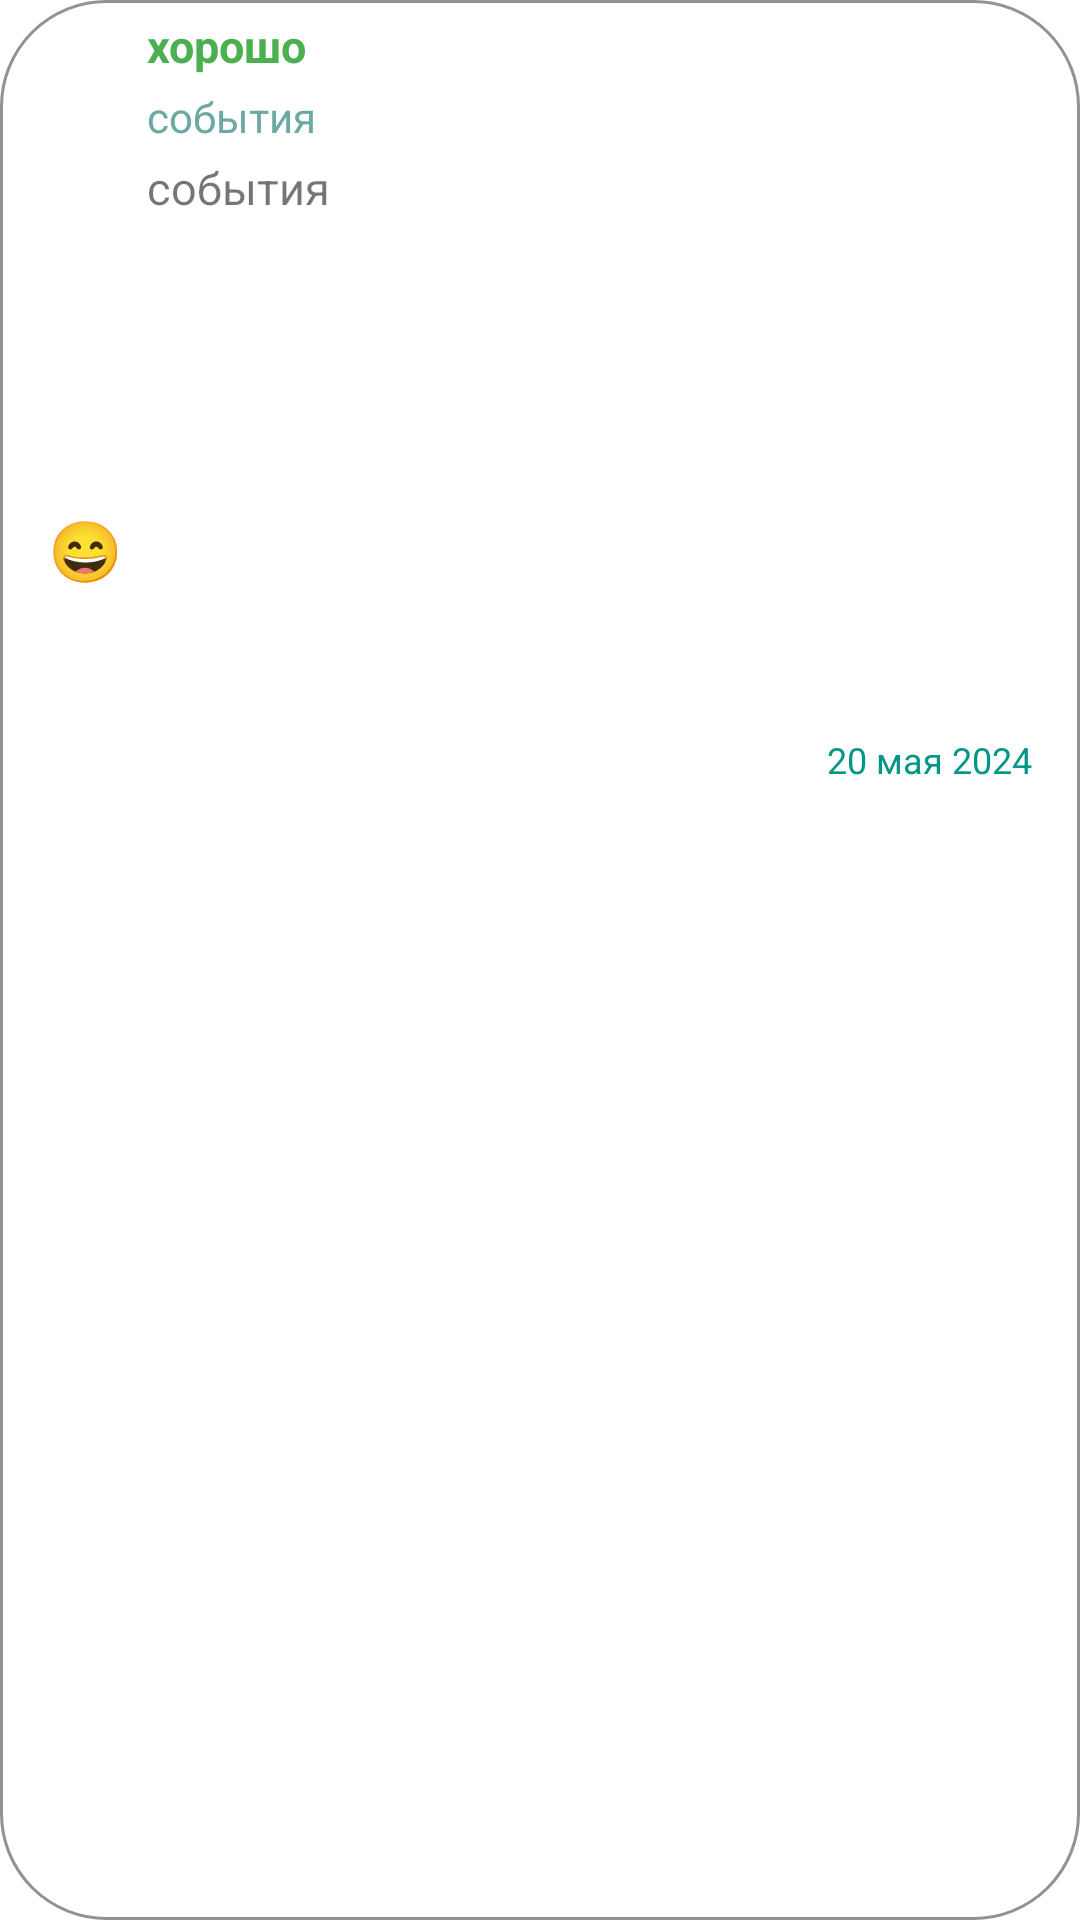

Layout XML and referenced resources for this Android screen:
<!-- AndroidManifest.xml: application theme Theme.Note_prob2 -->
<!-- res/layout/events_cell.xml -->
<?xml version="1.0" encoding="utf-8"?>
<androidx.constraintlayout.widget.ConstraintLayout xmlns:android="http://schemas.android.com/apk/res/android"
    xmlns:tools="http://schemas.android.com/tools"
    android:layout_width="match_parent"
    xmlns:app="http://schemas.android.com/apk/res-auto"
    android:id="@+id/recCardView"
    android:layout_height="wrap_content"
    android:layout_margin="8dp"

    android:background="@drawable/round_for_event"
    >


    <TextView
        android:id="@+id/smileTv"
        android:layout_width="wrap_content"
        android:layout_height="wrap_content"
        android:layout_marginStart="16dp"
        android:layout_marginTop="5dp"
        android:background="@android:color/transparent"
        android:text="😄"
        android:textColor="@color/white"


        android:textSize="20sp"
        app:layout_constraintBottom_toBottomOf="parent"
        app:layout_constraintStart_toStartOf="parent"
        app:layout_constraintTop_toTopOf="parent"
        app:layout_constraintVertical_bias="0.271" />

    <TextView
        android:id="@+id/dateTv"
        android:layout_width="wrap_content"
        android:layout_height="wrap_content"
        android:layout_gravity="center"
        android:layout_marginEnd="16dp"
        android:layout_marginTop="5dp"
        android:text="20 мая 2024"
        android:textColor="@color/head"
        android:textSize="12sp"
        app:layout_constraintBottom_toBottomOf="parent"
        app:layout_constraintEnd_toEndOf="parent"
        app:layout_constraintTop_toTopOf="parent"
        app:layout_constraintVertical_bias="0.388" />

    <TextView
        android:id="@+id/feelingsTv"
        android:layout_width="150dp"
        android:layout_height="wrap_content"
        android:layout_marginStart="8dp"
        android:layout_marginTop="5dp"
        android:text="хорошо"

        android:textColor="@color/green"
        android:textSize="15sp"
        android:textStyle="bold"
        app:layout_constraintStart_toEndOf="@+id/smileTv"
        app:layout_constraintTop_toTopOf="parent" />

    <TextView
        android:id="@+id/eventsTv"
        android:layout_width="150dp"
        android:layout_height="wrap_content"
        android:layout_marginStart="8dp"
        android:layout_marginTop="4dp"
        android:text="события"
        android:textColor="@color/calmGreen"
        app:layout_constraintStart_toEndOf="@+id/smileTv"
        app:layout_constraintTop_toBottomOf="@+id/feelingsTv" />

    <TextView
        android:id="@+id/descTv"
        android:layout_width="150dp"
        android:layout_height="wrap_content"
        android:layout_marginStart="8dp"
        android:layout_marginTop="4dp"
        android:text="события"
        android:textSize="15sp"
        app:layout_constraintStart_toEndOf="@+id/smileTv"
        app:layout_constraintTop_toBottomOf="@+id/eventsTv" />


</androidx.constraintlayout.widget.ConstraintLayout>
<!-- resources referenced by this layout -->
<resources>
  <color name="calmGreen">#F768A6A1</color>
  <color name="green">#FF4CAF50</color>
  <color name="head">#009688</color>
  <color name="white">#FFFFFFFF</color>
  <!-- drawable round_for_event (drawable) -->
  <shape xmlns:android="http://schemas.android.com/apk/res/android"
      android:shape="rectangle">
      <solid android:color="@color/white" />
      <corners android:radius="35dp" />
      <stroke
          android:width="1dp"
          android:color="@color/gray" />
  </shape>
  <style name="Theme.Note_prob2" parent="Theme.MaterialComponents.DayNight.NoActionBar">
          
          <item name="colorPrimary">@color/purple_500</item>
          <item name="colorPrimaryVariant">@color/purple_700</item>
          <item name="colorOnPrimary">@color/white</item>
          
          <item name="colorSecondary">@color/teal_200</item>
          <item name="colorSecondaryVariant">@color/teal_700</item>
          <item name="colorOnSecondary">@color/black</item>
          
  
          
          <item name="android:statusBarColor">#ED2D534F</item>
          <item name="android:windowLightStatusBar" tools:targetApi="m">true</item>
  
      </style>
  <color name="gray">#6D000000</color>
  <color name="purple_500">#FF6200EE</color>
  <color name="purple_700">#FF3700B3</color>
  <color name="teal_200">#FF03DAC5</color>
  <color name="teal_700">#FF018786</color>
  <color name="black">#FF000000</color>
</resources>
